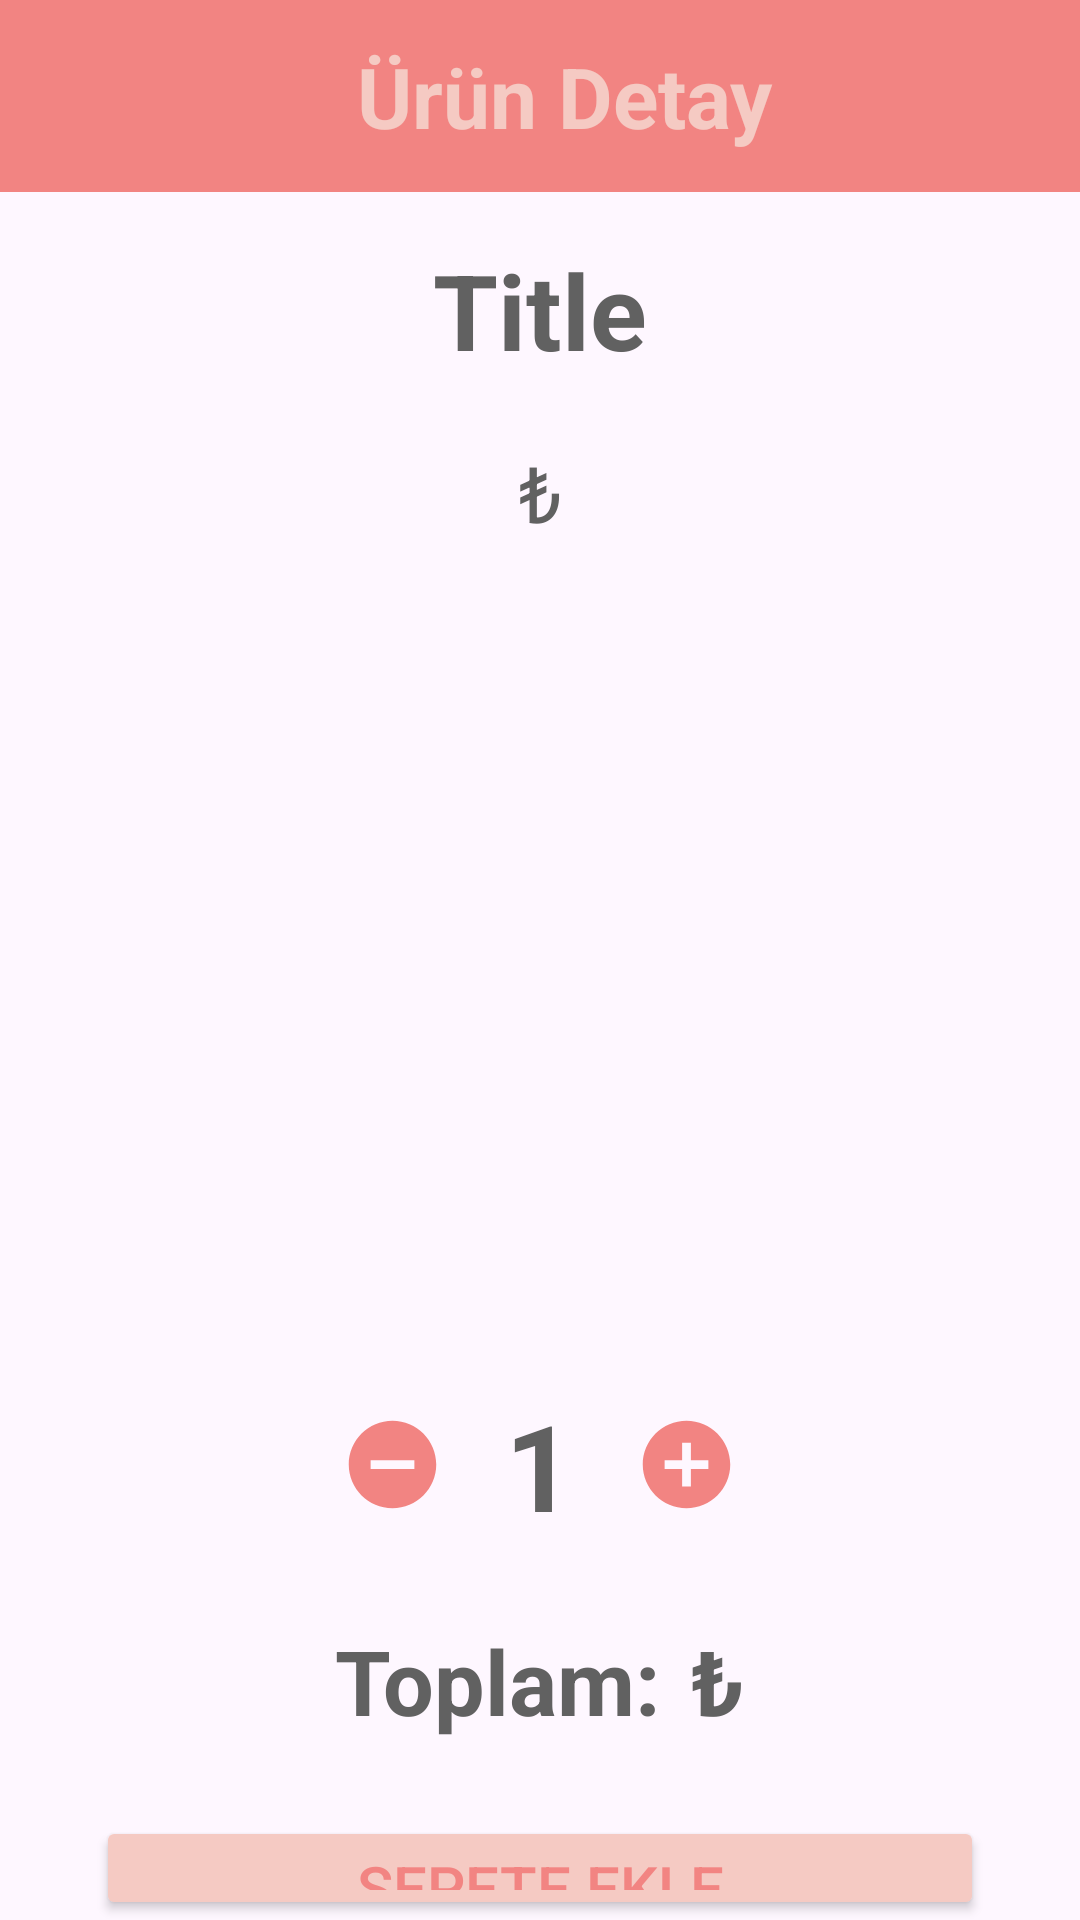

Reconstruct the res/layout file that produces this screen, plus the resources it refers to.
<!-- AndroidManifest.xml: application theme Theme.BitirmeProjesi -->
<!-- res/layout/fragment_detay.xml -->
<?xml version="1.0" encoding="utf-8"?>
<androidx.constraintlayout.widget.ConstraintLayout xmlns:android="http://schemas.android.com/apk/res/android"
    xmlns:tools="http://schemas.android.com/tools"
    android:layout_width="match_parent"
    android:layout_height="match_parent"
    xmlns:app="http://schemas.android.com/apk/res-auto"
    tools:context=".ui.fragment.DetayFragment">

    <androidx.appcompat.widget.Toolbar
        android:id="@+id/toolbarAnasayfa"
        android:layout_width="match_parent"
        android:layout_height="wrap_content"
        android:background="?attr/colorPrimary"
        android:backgroundTint="@color/pink"
        android:minHeight="?attr/actionBarSize"
        android:theme="?attr/actionBarTheme"
        app:layout_constraintEnd_toEndOf="parent"
        app:layout_constraintStart_toStartOf="parent"
        app:layout_constraintTop_toTopOf="parent">

        <TextView
            android:layout_width="match_parent"
            android:layout_height="wrap_content"
            android:gravity="center"
            android:text="Ürün Detay"
            android:textColor="@color/light_pink"
            android:textSize="28dp"
            android:textStyle="bold"/>
    </androidx.appcompat.widget.Toolbar>

    <LinearLayout
        android:id="@+id/linearLayout"
        android:layout_width="match_parent"
        android:layout_height="wrap_content"
        android:orientation="vertical"
        tools:ignore="MissingConstraints">

        <TextView
            android:id="@+id/tvYemekAdi"
            android:layout_width="match_parent"
            android:layout_height="wrap_content"
            android:layout_marginTop="80dp"
            android:text="Title"
            android:textAlignment="center"
            android:textColor="@color/dark_gray"
            android:textSize="35sp"
            android:textStyle="bold" />

        <TextView
            android:id="@+id/tvFiyat"
            android:layout_width="match_parent"
            android:layout_height="wrap_content"
            android:text="₺"
            android:padding="10dp"
            android:layout_marginTop="10dp"
            android:textAlignment="center"
            android:textColor="@color/dark_gray"
            android:textSize="26sp" />

        <ImageView
            android:id="@+id/ivYemekResmi"
            android:layout_width="250dp"
            android:layout_height="250dp"
            android:layout_gravity="center"
            android:src="@drawable/pizza" />

        <LinearLayout
            android:layout_width="match_parent"
            android:layout_height="match_parent"
            android:gravity="center"
            android:layout_margin="20dp"
            android:orientation="horizontal">

            <ImageView
                android:id="@+id/ivAzalt"
                android:layout_width="35dp"
                android:layout_height="35dp"
                android:src="@drawable/remove_circle" />

            <TextView
                android:id="@+id/tvAdet"
                android:layout_width="wrap_content"
                android:layout_height="wrap_content"
                android:layout_marginStart="20dp"
                android:layout_marginEnd="20dp"
                android:text="1"
                android:textAlignment="center"
                android:textColor="@color/dark_gray"
                android:textSize="40sp"
                android:textStyle="bold" />

            <ImageView
                android:id="@+id/ivArtir"
                android:layout_width="35dp"
                android:layout_height="35dp"
                android:src="@drawable/add_circle" />
        </LinearLayout>

        <LinearLayout
            android:layout_width="match_parent"
            android:layout_height="wrap_content"
            android:gravity="center"
            android:orientation="horizontal">

            <TextView
                android:layout_width="wrap_content"
                android:layout_height="wrap_content"
                android:text="Toplam:"
                android:layout_margin="5dp"
                android:textColor="@color/dark_gray"
                android:textStyle="bold"
                android:textSize="30sp"/>

            <TextView
                android:id="@+id/tvDetayFiyat"
                android:layout_width="wrap_content"
                android:layout_height="wrap_content"
                android:text="₺"
                android:layout_margin="5dp"
                android:textStyle="bold"
                android:textColor="@color/dark_gray"
                android:textSize="30sp"/>

        </LinearLayout>

        <Button
            android:id="@+id/btnEkle"
            android:layout_width="match_parent"
            android:layout_height="wrap_content"
            android:backgroundTint="@color/light_pink"
            android:layout_marginStart="32dp"
            android:layout_marginEnd="32dp"
            android:layout_marginTop="20dp"
            android:textColor="@color/pink"
            android:textSize="20dp"
            android:text="Sepete Ekle" />

    </LinearLayout>

</androidx.constraintlayout.widget.ConstraintLayout>
<!-- resources referenced by this layout -->
<resources>
  <color name="dark_gray">#616161</color>
  <color name="light_pink">#F5CAC3</color>
  <color name="pink">#F28482</color>
  <!-- drawable add_circle (drawable) -->
  <vector android:height="24dp" android:tint="#F28482"
      android:viewportHeight="24" android:viewportWidth="24"
      android:width="24dp" xmlns:android="http://schemas.android.com/apk/res/android">
      <path android:fillColor="@android:color/white" android:pathData="M12,2C6.48,2 2,6.48 2,12s4.48,10 10,10 10,-4.48 10,-10S17.52,2 12,2zM17,13h-4v4h-2v-4L7,13v-2h4L11,7h2v4h4v2z"/>
  </vector>
  <!-- drawable remove_circle (drawable) -->
  <vector android:height="24dp" android:tint="#F28482"
      android:viewportHeight="24" android:viewportWidth="24"
      android:width="24dp" xmlns:android="http://schemas.android.com/apk/res/android">
      <path android:fillColor="@android:color/white" android:pathData="M12,2C6.48,2 2,6.48 2,12s4.48,10 10,10 10,-4.48 10,-10S17.52,2 12,2zM17,13L7,13v-2h10v2z"/>
  </vector>
  <style name="Theme.BitirmeProjesi" parent="Base.Theme.BitirmeProjesi" />
  <style name="Base.Theme.BitirmeProjesi" parent="Theme.Material3.DayNight.NoActionBar">
          
          
          <item name="android:statusBarColor">@color/pink</item>
      </style>
</resources>
